Run: headless pygame with SDL's dummy video driver; simulated clock (each Clock.tick advances the game by its frame time, no real sleeping); random seed 0; keys injected as events and as key.get_pressed() state; no mouse input.
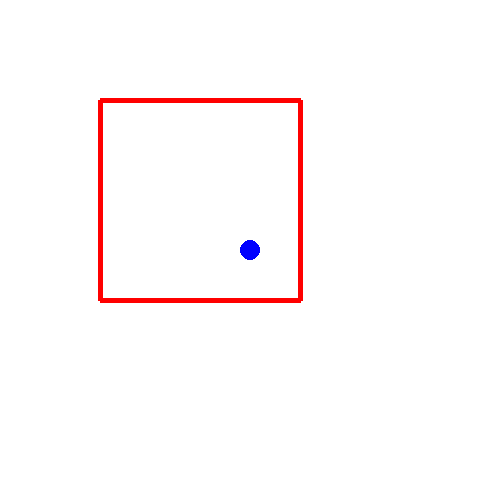
Frame 1 of 4 · flips 1–60 · no input
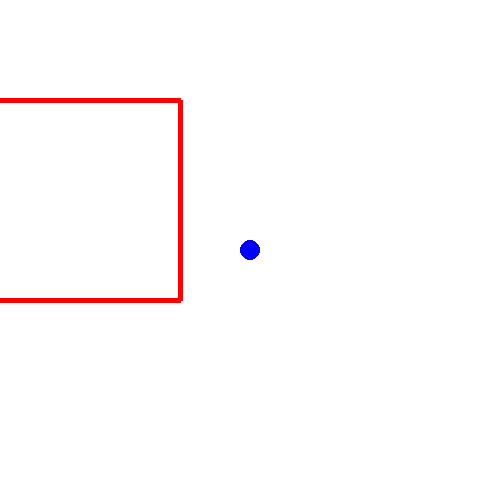
Frame 2 of 4 · flips 61–180 · tapped SPACE, RETURN · held RIGHT (→), D
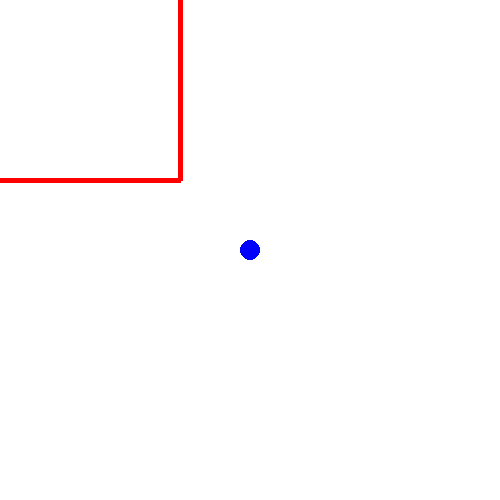
Frame 3 of 4 · flips 181–300 · held DOWN (↓), S
Frame 4 of 4 · flips 301–420 · held LEFT (←), A, UP (↑), W · screen same as frame 1, image omitted

The pygame program that drew these frames:

import pygame 
import math

pygame.init()

WIDTH = 500
HEIGHT = 500

PLAYER_SPEED = 1
PLAYER_ROT_SPEED = 5

BACKGROUND_COLOR = (255, 255, 255)

screen = pygame.display.set_mode((WIDTH, HEIGHT))


class Sector:
    def __init__(self, point1, point2):
        self.point1 = point1
        self.point2 = point2
    def translate(self, x: int, y: int):
        self.point1 = (self.point1[0] + x, self.point1[1] + y, self.point1[2])
        self.point2 = (self.point2[0] + x, self.point2[1] + y, self.point2[2])
    def rotate(self, angle):
        angle_rad = math.radians(angle)
        x1, y1, z1 = self.point1
        x2, y2, z2 = self.point2

        x1 -= WIDTH/2
        y1 -= HEIGHT/2
        x2 -= WIDTH/2
        y2 -= HEIGHT/2

        new_x1 = x1 * math.cos(angle_rad) - y1 * math.sin(angle_rad)
        new_y1 = (x1 * math.sin(angle_rad)) + (y1 * math.cos(angle_rad))
        new_x2 = (x2 * math.cos(angle_rad)) - (y2 * math.sin(angle_rad))
        new_y2 = (x2 * math.sin(angle_rad)) + (y2 * math.cos(angle_rad))

        new_x1 += WIDTH/2
        new_y1 += HEIGHT/2
        new_x2 += WIDTH/2
        new_y2 += HEIGHT/2

        self.point1 = (new_x1, new_y1, z1)
        self.point2 = (new_x2, new_y2, z2)

    def draw_top_down(self, screen):
        pygame.draw.line(screen, (255, 0, 0), (self.point1[0], self.point1[1]), (self.point2[0], self.point2[1]), 5)

class Wall:
    def __init__(self, point1, point2, height,):
        self.bottom_point1 = point1
        self.bottom_point2 = point2

        top_point_z1 = point1[2] + height
        top_point_z2 = point2[2] + height

        self.top_point1 = (point1[0], point1[1], top_point_z1)
        self.top_point2 = (point2[0], point2[1], top_point_z2)

        self.top_sector = Sector(self.top_point1, self.top_point2)
        self.bottom_sector = Sector(self.bottom_point1, self.bottom_point2)
    def translate(self, x, y):
        self.bottom_sector.translate(x, y)
        self.top_sector.translate(x, y)

        self.top_point1 = self.top_sector.point1
        self.top_point2 = self.top_sector.point2

        self.bottom_point1 = self.bottom_sector.point1
        self.bottom_point2 = self.bottom_sector.point2
    def rotate(self, angle):
        self.bottom_sector.rotate(angle)
        self.top_sector.rotate(angle)

        self.top_point1 = self.top_sector.point1
        self.top_point2 = self.top_sector.point2

        self.bottom_point1 = self.bottom_sector.point1
        self.bottom_point2 = self.bottom_sector.point2

    def draw_top_down(self, screen):
        self.top_sector.draw_top_down(screen)
        self.bottom_sector.draw_top_down(screen)

        
        


class Player:
    def __init__(self, position, facing):
        self.position = position
    def draw_top_down(self, screen):
        pygame.draw.circle(screen, (0, 0, 255), self.position, 10)


class Scene:
    def __init__(self, scene: list):
        self.scene = scene
    def translate(self, x: int, y: int):
        for sector in self.scene:
            sector.translate(x, y)
    def rotate(self, angle):
        for sector in self.scene:
            sector.rotate(angle)
    def draw_scene(self, screen):
        for sector in self.scene:
            sector.draw_top_down(screen)

def handle_inputs(keys, scene):
    
    if keys[pygame.K_w]:
        scene.translate(0,PLAYER_SPEED)
    if keys[pygame.K_s]:
        scene.translate(0, -PLAYER_SPEED)
    if keys[pygame.K_a]:
        scene.translate(PLAYER_SPEED, 0)
    if keys[pygame.K_d]:
        scene.translate(-PLAYER_SPEED, 0)
    if keys[pygame.K_COMMA]:
        scene.rotate(-PLAYER_ROT_SPEED)
    if keys[pygame.K_PERIOD]:
        scene.rotate(PLAYER_ROT_SPEED) 



room = [
    Wall((100, 100, 0), (300, 100, 0), 10),
    Wall((100, 100, 0), (100, 300, 0), 10),
    Wall((100, 300, 0), (300, 300, 0), 10),
    Wall((300, 100, 0), (300, 300, 0), 10),
]

scene = Scene(room)

player = Player((WIDTH/2, HEIGHT/2), (240,240))


clock = pygame.time.Clock()

while True:
    screen.fill(BACKGROUND_COLOR)
    for event in pygame.event.get():
        if event.type == pygame.QUIT:
            pygame.quit()
            exit()
        

    
    keys = pygame.key.get_pressed()
    handle_inputs(keys, scene)
    scene.draw_scene(screen)
    
    player.draw_top_down(screen)
    clock.tick(30)
    pygame.display.update()
